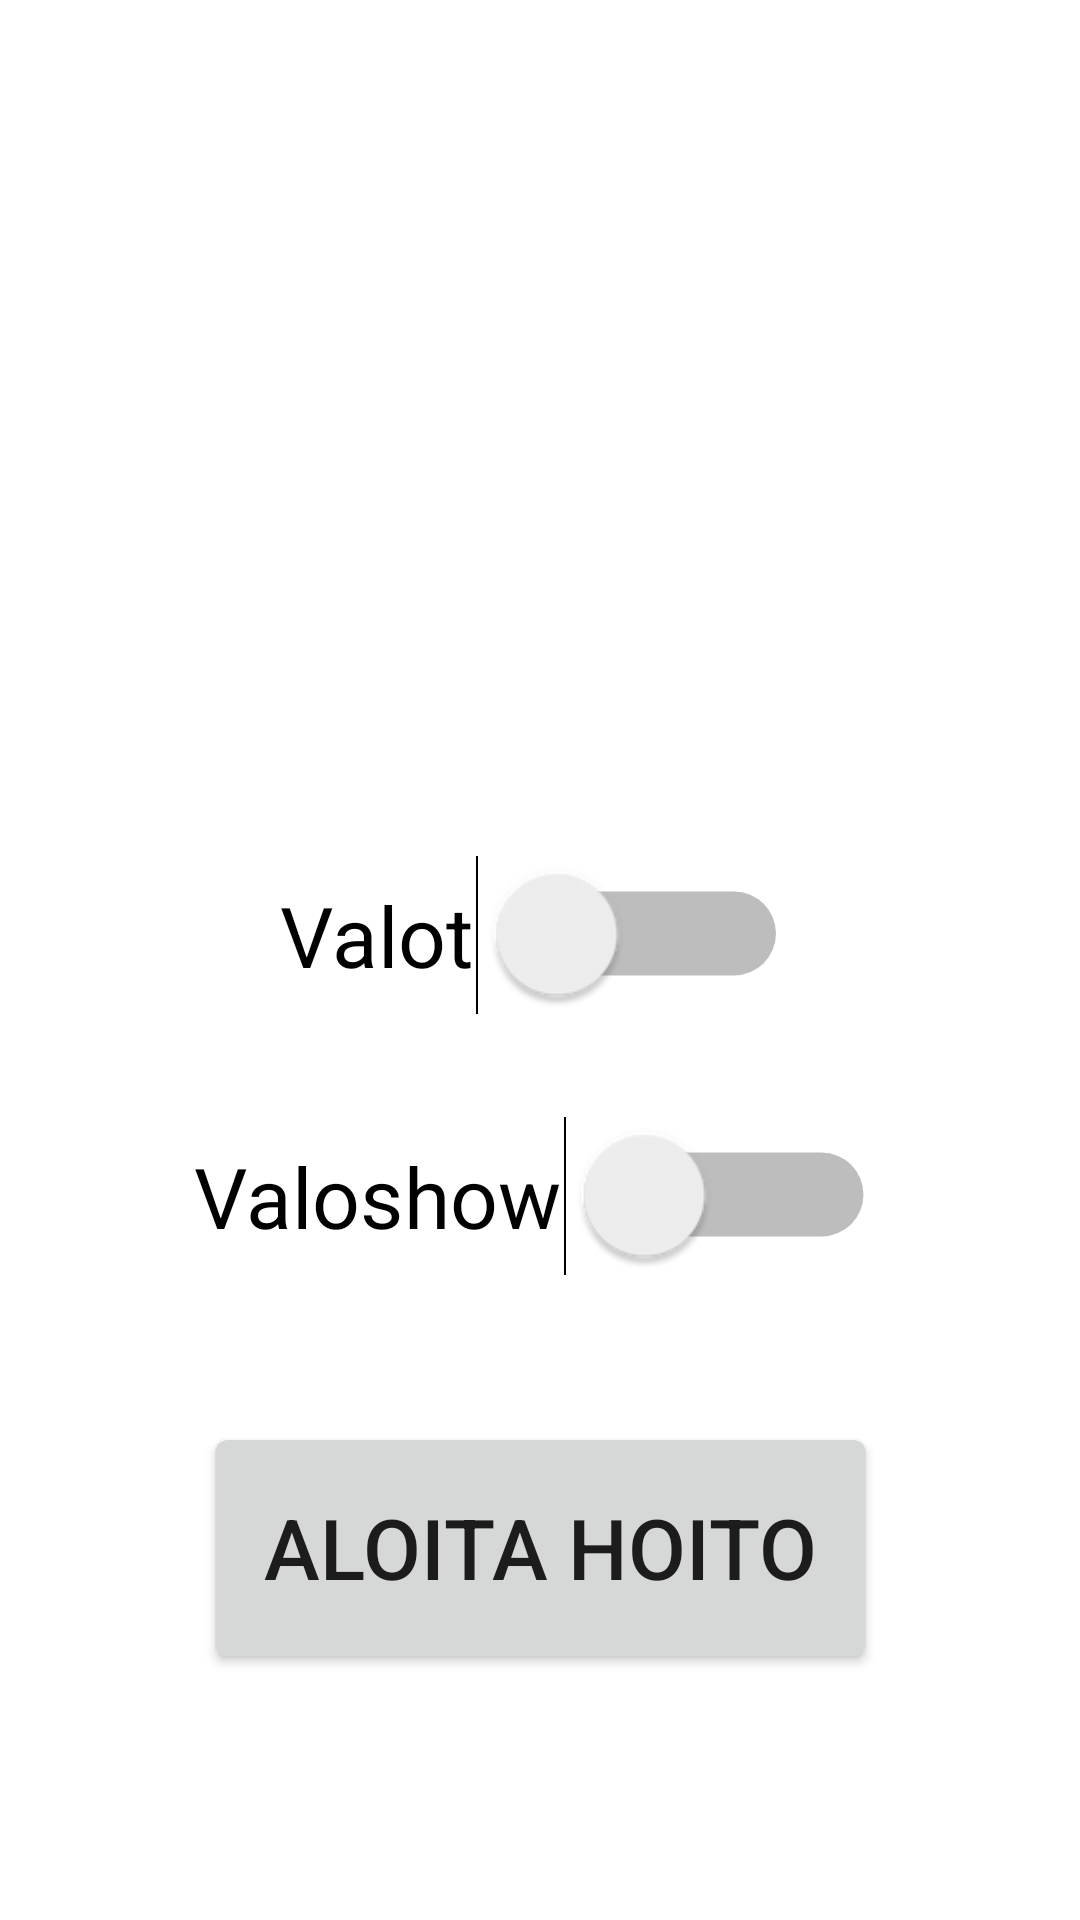

Here is an Android app screen rendered from its layout file. Give the layout XML and the strings, colors and styles it references.
<!-- AndroidManifest.xml: application theme Theme.SmartBall -->
<!-- res/layout/fragment_home.xml -->
<?xml version="1.0" encoding="utf-8"?>
<androidx.constraintlayout.widget.ConstraintLayout xmlns:android="http://schemas.android.com/apk/res/android"
    xmlns:app="http://schemas.android.com/apk/res-auto"
    xmlns:tools="http://schemas.android.com/tools"
    android:layout_width="match_parent"
    android:layout_height="match_parent"
    tools:context=".ui.home.HomeFragment">

    <TextView
        android:id="@+id/text_home"
        android:layout_width="match_parent"
        android:layout_height="wrap_content"
        android:layout_marginStart="8dp"
        android:layout_marginTop="8dp"
        android:layout_marginEnd="8dp"
        android:textAlignment="center"
        android:textSize="20sp"
        app:layout_constraintBottom_toBottomOf="parent"
        app:layout_constraintEnd_toEndOf="parent"
        app:layout_constraintStart_toStartOf="parent"
        app:layout_constraintTop_toTopOf="parent" />

    <Button
        android:id="@+id/begin_button"
        android:layout_width="wrap_content"
        android:layout_height="wrap_content"
        android:layout_marginBottom="100dp"
        android:scaleX="2"
        android:scaleY="2"
        android:text="Aloita hoito"
        app:layout_constraintBottom_toBottomOf="parent"
        app:layout_constraintEnd_toEndOf="parent"
        app:layout_constraintStart_toStartOf="parent" />

    <Switch
        android:id="@+id/light_switch"
        android:layout_width="wrap_content"
        android:layout_height="wrap_content"
        android:layout_marginBottom="60dp"
        android:scaleX="2"
        android:scaleY="2"
        android:text="Valot"
        app:layout_constraintBottom_toTopOf="@+id/lightshow_switch"
        app:layout_constraintEnd_toEndOf="parent"
        app:layout_constraintStart_toStartOf="parent" />

    <Switch
        android:id="@+id/lightshow_switch"
        android:layout_width="wrap_content"
        android:layout_height="wrap_content"
        android:layout_marginBottom="80dp"
        android:scaleX="2"
        android:scaleY="2"
        android:text="Valoshow"
        app:layout_constraintBottom_toTopOf="@+id/begin_button"
        app:layout_constraintEnd_toEndOf="parent"
        app:layout_constraintStart_toStartOf="parent" />

</androidx.constraintlayout.widget.ConstraintLayout>
<!-- resources referenced by this layout -->
<resources>
  <style name="Theme.SmartBall" parent="Theme.MaterialComponents.DayNight.DarkActionBar">
          
          <item name="colorPrimary">@color/red_500</item>
          <item name="colorPrimaryVariant">@color/red_700</item>
          <item name="colorOnPrimary">@color/white</item>
          
          <item name="colorSecondary">@color/orange_200</item>
          <item name="colorSecondaryVariant">@color/orange_700</item>
          <item name="colorOnSecondary">@color/black</item>
          
          <item name="android:statusBarColor">?attr/colorPrimaryVariant</item>
          
      </style>
  <color name="red_500">#FFF44336</color>
  <color name="red_700">#FFD32F2F</color>
  <color name="white">#FFFFFFFF</color>
  <color name="orange_200">#FFFFAB91</color>
  <color name="orange_700">#FFF57C00</color>
  <color name="black">#FF000000</color>
</resources>
